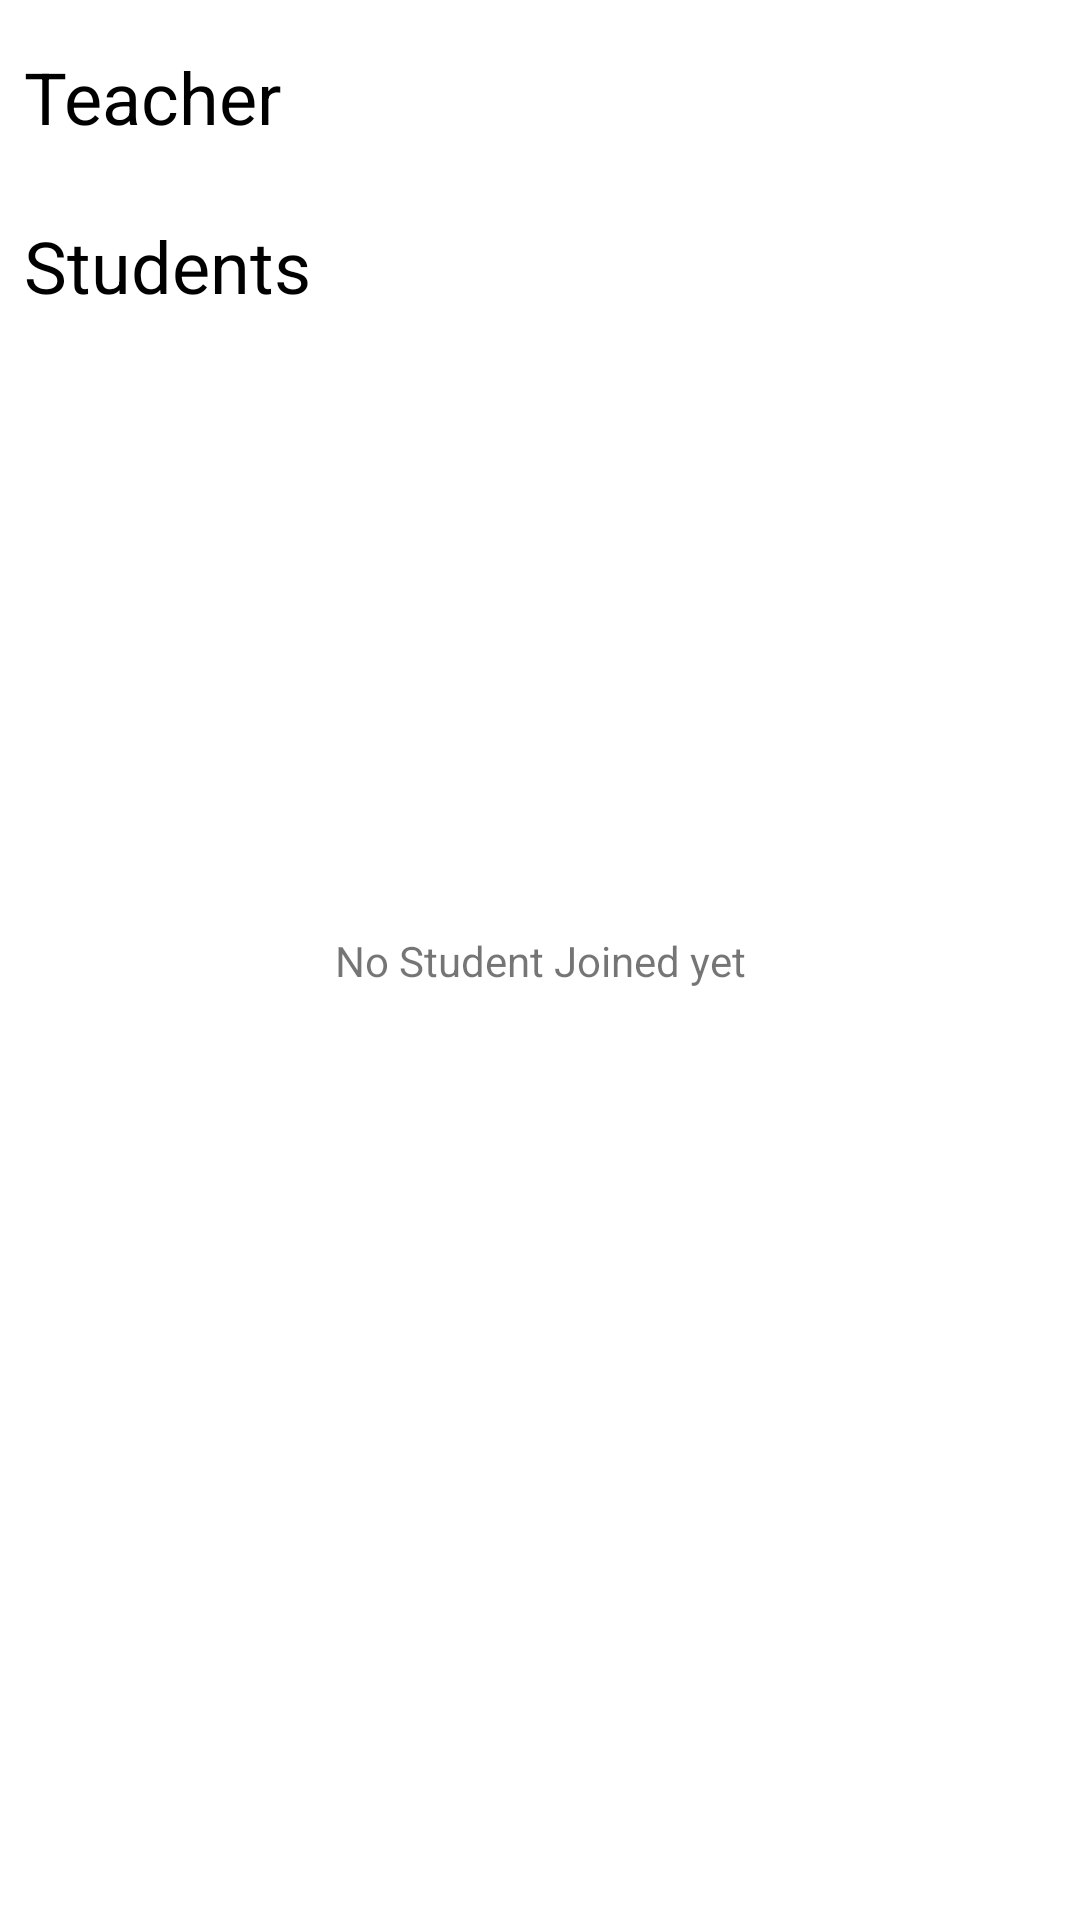

This screen was rendered from an Android layout file. Write that file and the resources it references.
<!-- AndroidManifest.xml: application theme Theme.ClassTask -->
<!-- res/layout/fragment_people.xml -->
<?xml version="1.0" encoding="utf-8"?>
<androidx.constraintlayout.widget.ConstraintLayout xmlns:android="http://schemas.android.com/apk/res/android"
    xmlns:app="http://schemas.android.com/apk/res-auto"
    xmlns:tools="http://schemas.android.com/tools"
    android:id="@+id/ConstraintLayout"
    android:layout_width="match_parent"
    android:layout_height="match_parent"
    tools:context=".classwork.people.PeopleFragment">

    <include
        android:id="@+id/pplProgressBar"
        layout="@layout/custom_progressbar"
        android:visibility="gone"/>

    <TextView
        android:id="@+id/textView4"
        android:layout_width="wrap_content"
        android:layout_height="wrap_content"
        android:layout_marginStart="8dp"
        android:layout_marginTop="16dp"
        android:text="Teacher"
        android:textColor="#000000"
        android:textSize="24sp"
        app:layout_constraintStart_toStartOf="parent"
        app:layout_constraintTop_toTopOf="parent" />

    <androidx.recyclerview.widget.RecyclerView
        android:id="@+id/trpplRecyclerView"
        android:layout_width="match_parent"
        android:layout_height="0dp"
        android:layout_marginStart="8dp"
        android:layout_marginTop="8dp"
        android:layout_marginEnd="8dp"
        app:layout_constraintEnd_toEndOf="parent"
        app:layout_constraintStart_toStartOf="parent"
        app:layout_constraintTop_toBottomOf="@+id/textView4">

    </androidx.recyclerview.widget.RecyclerView>

    <TextView
        android:id="@+id/textView5"
        android:layout_width="wrap_content"
        android:layout_height="wrap_content"
        android:layout_marginStart="8dp"
        android:layout_marginTop="16dp"
        android:text="Students"
        android:textColor="#000000"
        android:textSize="24sp"
        app:layout_constraintStart_toStartOf="parent"
        app:layout_constraintTop_toBottomOf="@+id/trpplRecyclerView" />

    <androidx.recyclerview.widget.RecyclerView
        android:id="@+id/peopleRecyclerView"
        android:layout_width="match_parent"
        android:layout_height="0dp"
        android:layout_marginStart="8dp"
        android:layout_marginTop="8dp"
        android:layout_marginEnd="8dp"
        android:layout_marginBottom="8dp"
        app:layout_constraintBottom_toBottomOf="parent"
        app:layout_constraintEnd_toEndOf="parent"
        app:layout_constraintStart_toStartOf="parent"
        app:layout_constraintTop_toBottomOf="@+id/textView5">

    </androidx.recyclerview.widget.RecyclerView>

    <TextView
        android:id="@+id/tvNobody"
        android:layout_width="wrap_content"
        android:layout_height="wrap_content"
        android:text="No Student Joined yet"
        app:layout_constraintBottom_toBottomOf="parent"
        app:layout_constraintEnd_toEndOf="parent"
        app:layout_constraintHorizontal_bias="0.5"
        app:layout_constraintStart_toStartOf="parent"
        app:layout_constraintTop_toTopOf="parent" />

</androidx.constraintlayout.widget.ConstraintLayout>
<!-- res/layout/custom_progressbar.xml (included above) -->
<?xml version="1.0" encoding="utf-8"?>
<androidx.cardview.widget.CardView xmlns:android="http://schemas.android.com/apk/res/android"
    xmlns:app="http://schemas.android.com/apk/res-auto"
    android:layout_width="match_parent"
    android:layout_height="match_parent"
    app:cardBackgroundColor="#33FFFFFF"
    app:cardElevation="8dp">

    <LinearLayout
        android:layout_width="match_parent"
        android:layout_height="match_parent"
        android:gravity="center"
        android:orientation="vertical">

        <ProgressBar
            android:id="@+id/progressBar"
            style="@style/Widget.AppCompat.ProgressBar"
            android:layout_width="wrap_content"
            android:layout_height="wrap_content" />

        <TextView
            android:id="@+id/progressBarTextView"
            android:layout_width="wrap_content"
            android:layout_height="wrap_content"
            android:layout_marginTop="8dp"
            android:text="Please wait!"
            android:textAppearance="@style/TextAppearance.AppCompat.Medium"
            android:textStyle="bold" />
    </LinearLayout>
</androidx.cardview.widget.CardView>
<!-- resources referenced by this layout -->
<resources>
  <style name="Theme.ClassTask" parent="Theme.MaterialComponents.DayNight.DarkActionBar">
          
          <item name="colorPrimary">#36435E</item>
          <item name="colorPrimaryVariant">#505F7E</item>
          <item name="colorOnPrimary">@color/white</item>
          
          <item name="colorSecondary">@color/teal_200</item>
          <item name="colorSecondaryVariant">@color/teal_700</item>
          <item name="colorOnSecondary">@color/black</item>
          
          <item name="android:statusBarColor" tools:targetApi="l">?attr/colorPrimaryVariant</item>
          
      </style>
  <color name="white">#FFFFFFFF</color>
  <color name="teal_200">#FF03DAC5</color>
  <color name="teal_700">#FF018786</color>
  <color name="black">#FF000000</color>
</resources>
